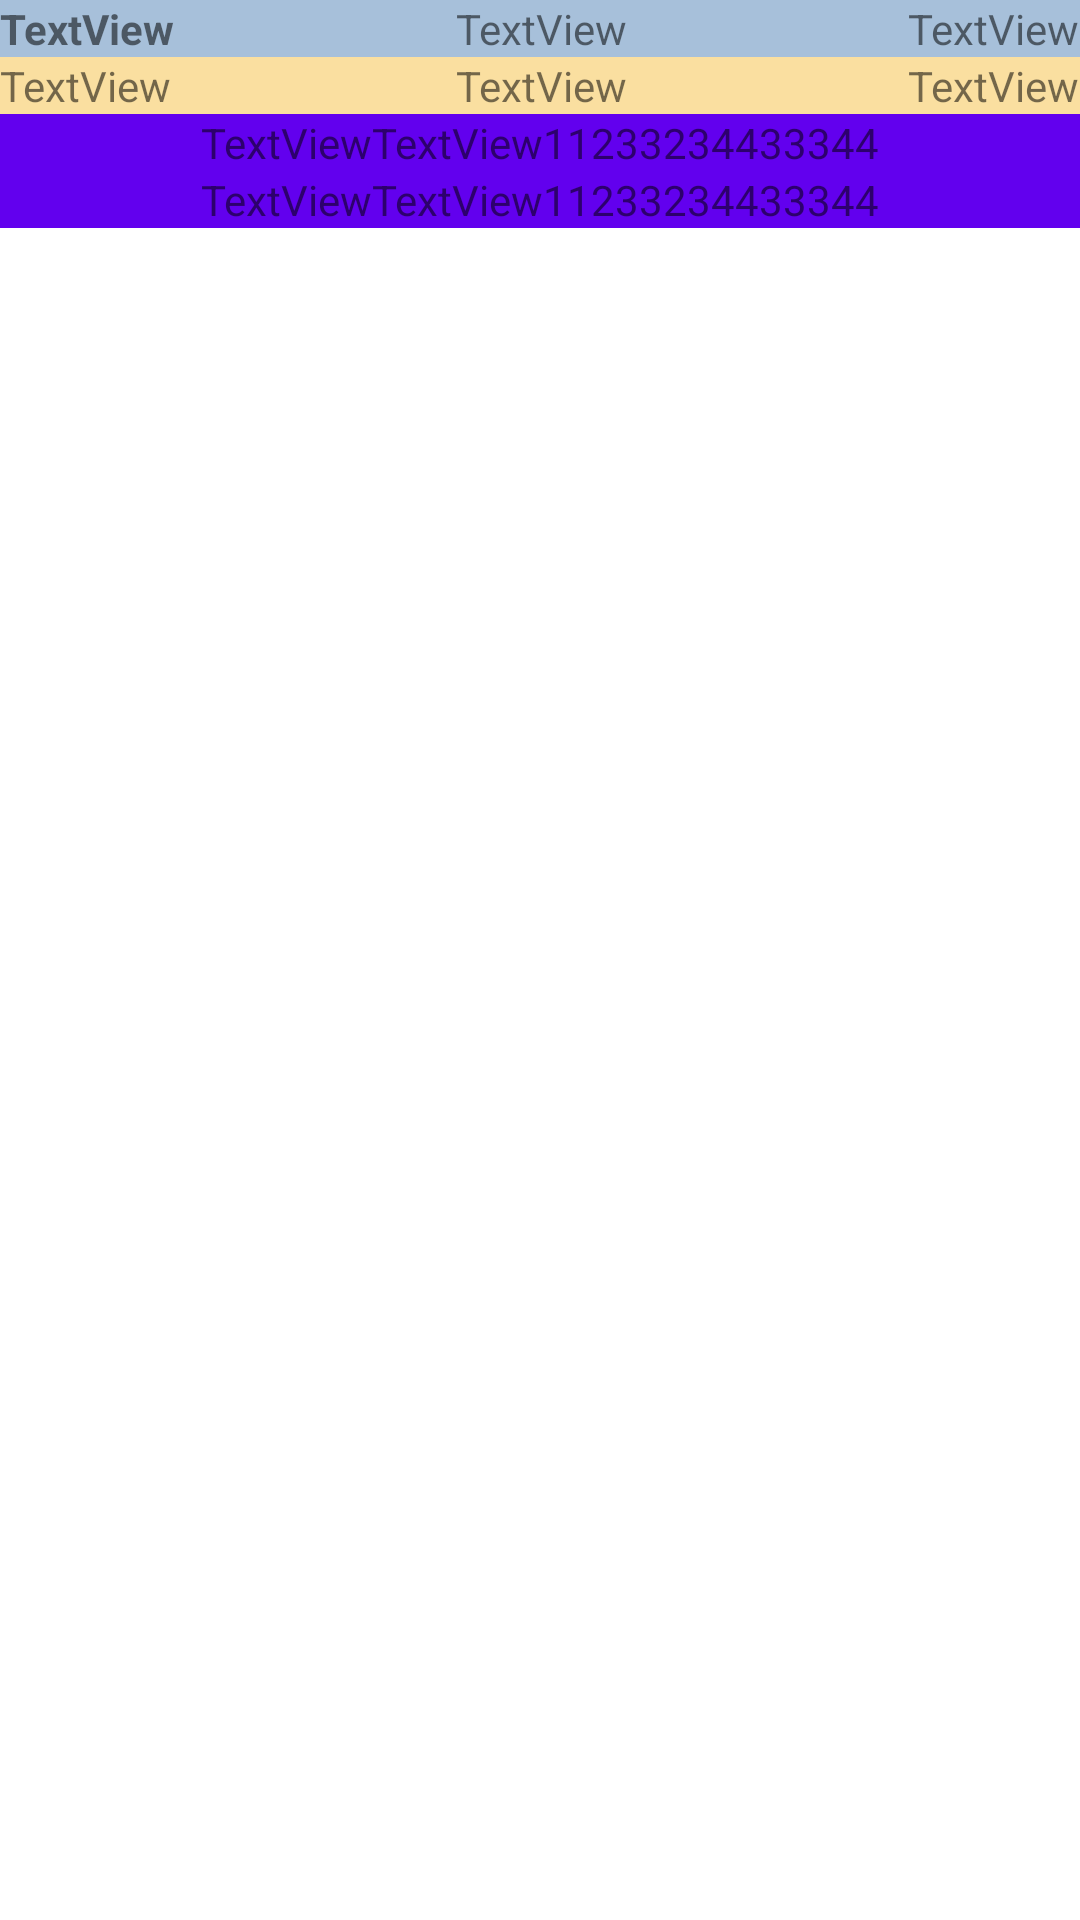

The Android layout XML behind this screen, and the referenced resources:
<!-- AndroidManifest.xml: application theme Theme.SimpleTimeTracker -->
<!-- res/layout/layout.xml -->
<?xml version="1.0" encoding="utf-8"?>
<LinearLayout xmlns:android="http://schemas.android.com/apk/res/android"
    android:layout_width="match_parent"
    android:layout_height="match_parent">

    <TableLayout
        android:layout_width="match_parent"
        android:layout_height="match_parent"
        android:stretchColumns="0,1"
        >

        <TableRow
            android:layout_width="match_parent"
            android:layout_height="match_parent"
            android:background="#A7C0DA"
            >

            <TextView
                android:id="@+id/textView6"
                android:layout_width="wrap_content"
                android:layout_height="wrap_content"
                android:text="TextView"
                android:textStyle="bold"/>

            <TextView
                android:id="@+id/textView5"
                android:layout_width="wrap_content"
                android:layout_height="wrap_content"
                android:text="TextView" />

            <TextView
                android:id="@+id/textView5"
                android:layout_width="wrap_content"
                android:layout_height="wrap_content"
                android:text="TextView" />
        </TableRow>

        <TableRow
            android:layout_width="match_parent"
            android:layout_height="match_parent"
            android:background="#FADFA0">

            <TextView
                android:id="@+id/textView7"
                android:layout_width="wrap_content"
                android:layout_height="wrap_content"
                android:text="TextView" />

            <TextView
                android:id="@+id/textView"
                android:layout_width="50dp"
                android:layout_height="wrap_content"
                android:text="TextView" />

            <TextView
                android:id="@+id/textView5"
                android:layout_width="wrap_content"
                android:layout_height="wrap_content"
                android:text="TextView" />
        </TableRow>

        <TableRow
            android:layout_width="match_parent"
            android:layout_height="match_parent" android:gravity="right"
            android:background="@color/purple_500"
            >

            <TableLayout
                android:layout_width="wrap_content"
                android:layout_height="wrap_content"
                android:layout_span="3"
                android:layout_gravity="center">

                <TableRow
                    android:layout_width="match_parent"
                    android:layout_height="match_parent">

                    <TextView
                        android:id="@+id/textView9"
                        android:layout_width="wrap_content"
                        android:layout_height="wrap_content"
                        android:text="TextView" />

                    <TextView
                        android:id="@+id/textView8"
                        android:layout_width="wrap_content"
                        android:layout_height="wrap_content"
                        android:text="TextView11233234433344" />
                </TableRow>

                <TableRow
                    android:layout_width="match_parent"
                    android:layout_height="match_parent" >

                    <TextView
                        android:id="@+id/textView16"
                        android:layout_width="wrap_content"
                        android:layout_height="wrap_content"
                        android:text="TextView" />

                    <TextView
                        android:id="@+id/textView17"
                        android:layout_width="wrap_content"
                        android:layout_height="wrap_content"
                        android:text="TextView11233234433344" />
                </TableRow>

                <TableRow
                    android:layout_width="match_parent"
                    android:layout_height="match_parent" />

                <TableRow
                    android:layout_width="match_parent"
                    android:layout_height="match_parent" />
            </TableLayout>

        </TableRow>

        <TableRow
            android:layout_width="match_parent"
            android:layout_height="match_parent" />
    </TableLayout>
</LinearLayout>
<!-- resources referenced by this layout -->
<resources>
  <style name="Theme.SimpleTimeTracker" parent="Theme.MaterialComponents.DayNight.DarkActionBar">
          
          <item name="colorPrimary">@color/purple_500</item>
          <item name="colorPrimaryVariant">@color/purple_700</item>
          <item name="colorOnPrimary">@color/white</item>
          
          <item name="colorSecondary">@color/teal_200</item>
          <item name="colorSecondaryVariant">@color/teal_700</item>
          <item name="colorOnSecondary">@color/black</item>
          
          <item name="android:statusBarColor" tools:targetApi="l">?attr/colorPrimaryVariant</item>
          
      </style>
  <!-- not gathered from this repository: default colours our renderer supplied (Android Studio template values) -->
  <color name="purple_500">#FF6200EE</color>
  <color name="purple_700">#FF3700B3</color>
  <color name="teal_200">#FF03DAC5</color>
  <color name="teal_700">#FF018786</color>
  <color name="black">#FF000000</color>
  <color name="white">#FFFFFFFF</color>
</resources>
